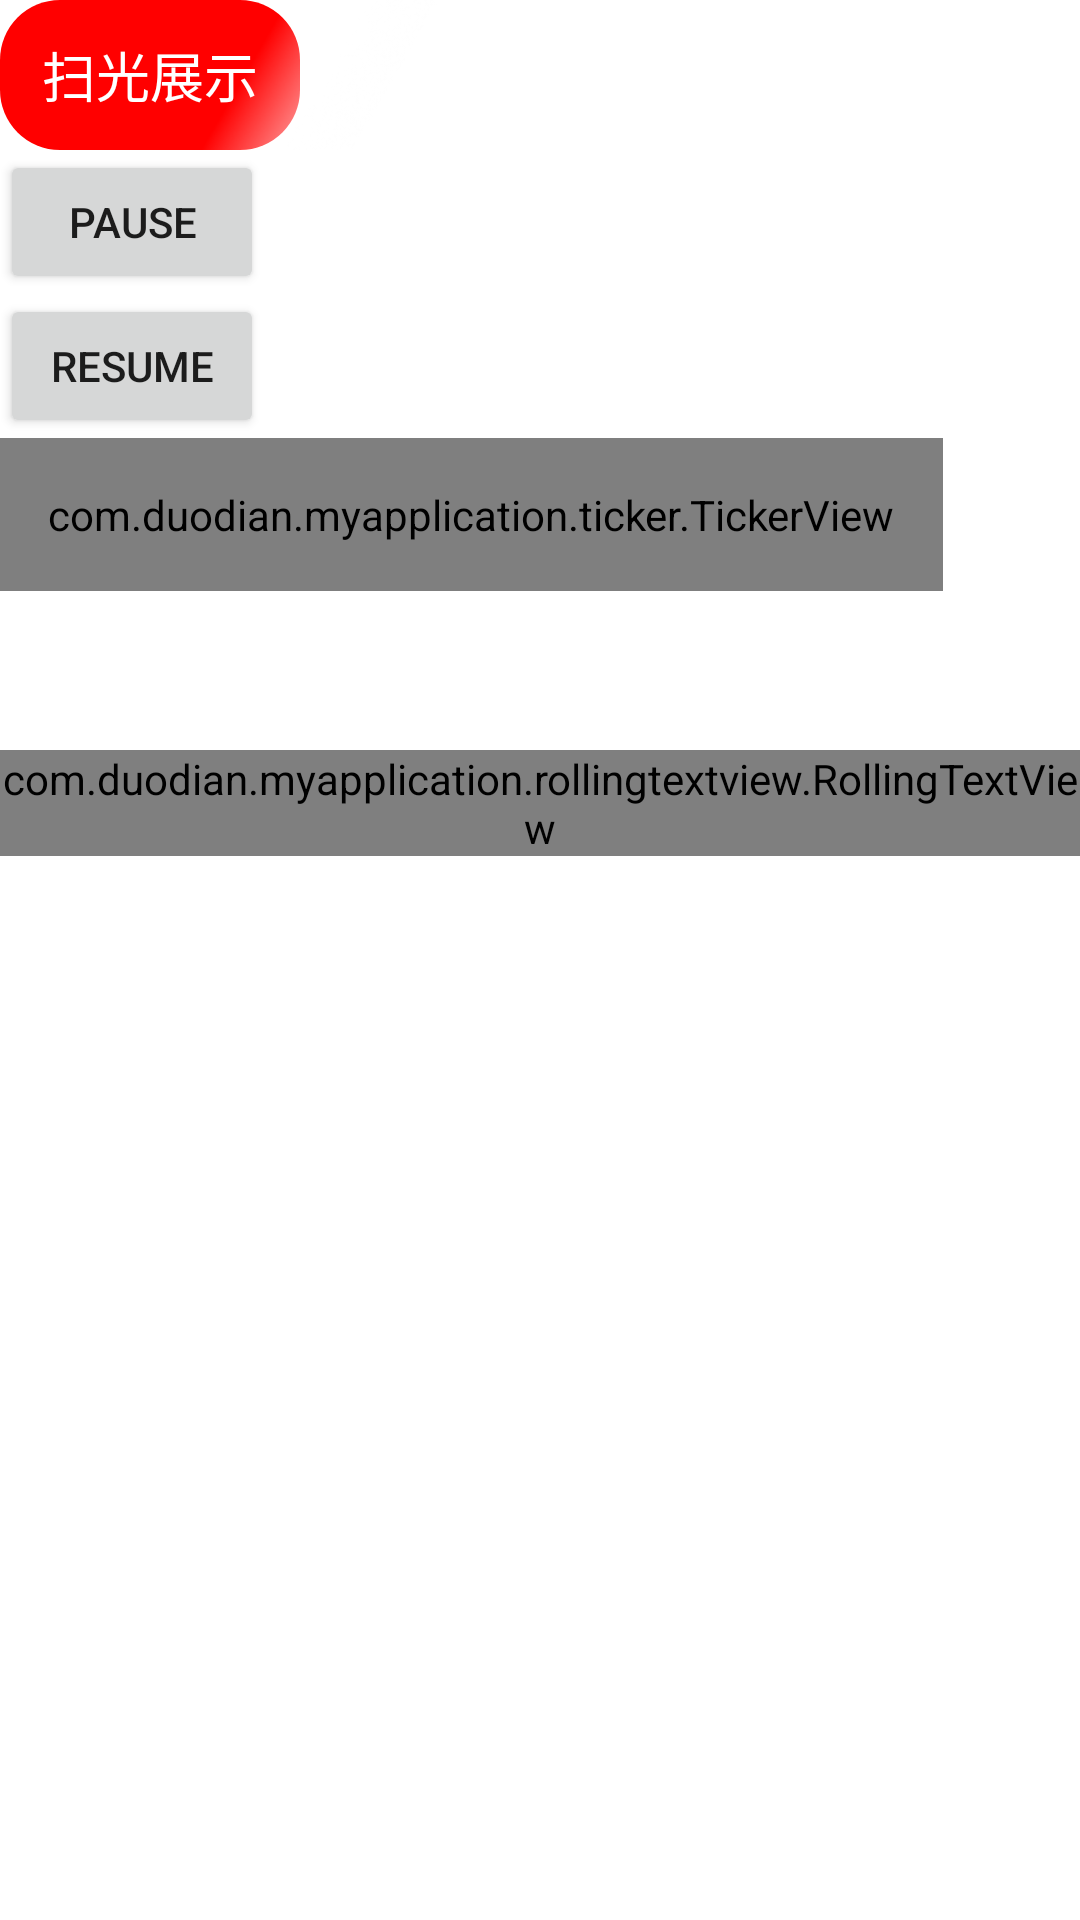

Reconstruct the res/layout file that produces this screen, plus the resources it refers to.
<!-- AndroidManifest.xml: application theme Theme.MyApplication -->
<!-- res/layout/activity_main4.xml -->
<?xml version="1.0" encoding="utf-8"?>
<LinearLayout xmlns:android="http://schemas.android.com/apk/res/android"
    xmlns:app="http://schemas.android.com/apk/res-auto"
    xmlns:tools="http://schemas.android.com/tools"
    android:id="@+id/main"
    android:layout_width="match_parent"
    android:layout_height="match_parent"
    android:orientation="vertical"
    tools:context=".MainActivity4">
    <FrameLayout
        android:id="@+id/fl"
        android:layout_width="wrap_content"
        android:layout_height="50dp">
        <TextView

            android:gravity="center"
            android:background="@drawable/bg"
            android:text="扫光展示"
            android:textSize="18sp"
            android:textColor="@color/white"
            android:layout_width="100dp"
            android:layout_height="50dp"/>
        <ImageView
            android:id="@+id/img_sl"
            android:src="@drawable/sl"
            android:layout_width="wrap_content"
            android:layout_height="wrap_content"/>
    </FrameLayout>

    <Button
        android:onClick="pauseAnim"
        android:text="pause"
        android:layout_width="wrap_content"
        android:layout_height="wrap_content"
        tools:ignore="OnClick" />
    <Button
        android:onClick="resumeAnim"
        android:text="resume"
        android:layout_width="wrap_content"
        android:layout_height="wrap_content"/>


    <com.duodian.myapplication.ticker.TickerView
        android:id="@+id/tickerView"
        android:layout_width="wrap_content"
        android:layout_height="wrap_content"
        android:gravity="center"
        android:padding="16dp"
        android:textSize="50sp"
        android:text="0"
        android:textColor="#00f"
        android:textStyle="bold"
       />

    <LinearLayout
       android:gravity="center"
        android:layout_width="match_parent"
        android:layout_height="wrap_content">
        <com.duodian.myapplication.rollingtextview.RollingTextView
            android:id="@+id/alphaBetView"
            android:layout_width="wrap_content"
            android:layout_height="wrap_content"
            android:text="11"
            android:textSize="25sp"
            android:textColor="#1d1d1d"
            android:textStyle="bold"
            android:gravity="center"
            />

        <TextView
            android:text="%的概率"
            android:textStyle="bold"
            android:textSize="25sp"
            android:textColor="#1d1d1d"
            android:layout_width="wrap_content"
            android:layout_height="wrap_content"/>
    </LinearLayout>




</LinearLayout>
<!-- resources referenced by this layout -->
<resources>
  <!-- drawable bg (drawable) -->
  <?xml version="1.0" encoding="utf-8"?>
  <shape xmlns:android="http://schemas.android.com/apk/res/android"
      android:shape="rectangle">
      <corners android:radius="20dp"/>
      <solid android:color="#f00"/>
  
  </shape>
  <!-- drawable sl: png bitmap (drawable, 12357 bytes) -->
  <style name="Theme.MyApplication" parent="Theme.MaterialComponents.DayNight.DarkActionBar">
          
          <item name="colorPrimary">@color/purple_500</item>
          <item name="colorPrimaryVariant">@color/purple_700</item>
          <item name="colorOnPrimary">@color/white</item>
          
          <item name="colorSecondary">@color/teal_200</item>
          <item name="colorSecondaryVariant">@color/teal_700</item>
          <item name="colorOnSecondary">@color/black</item>
          
          <item name="android:statusBarColor">?attr/colorPrimaryVariant</item>
          
      </style>
  <!-- not gathered from this repository: default colours our renderer supplied (Android Studio template values) -->
  <color name="purple_500">#FF6200EE</color>
  <color name="purple_700">#FF3700B3</color>
  <color name="teal_200">#FF03DAC5</color>
  <color name="teal_700">#FF018786</color>
  <color name="black">#FF000000</color>
  <color name="white">#FFFFFFFF</color>
</resources>
